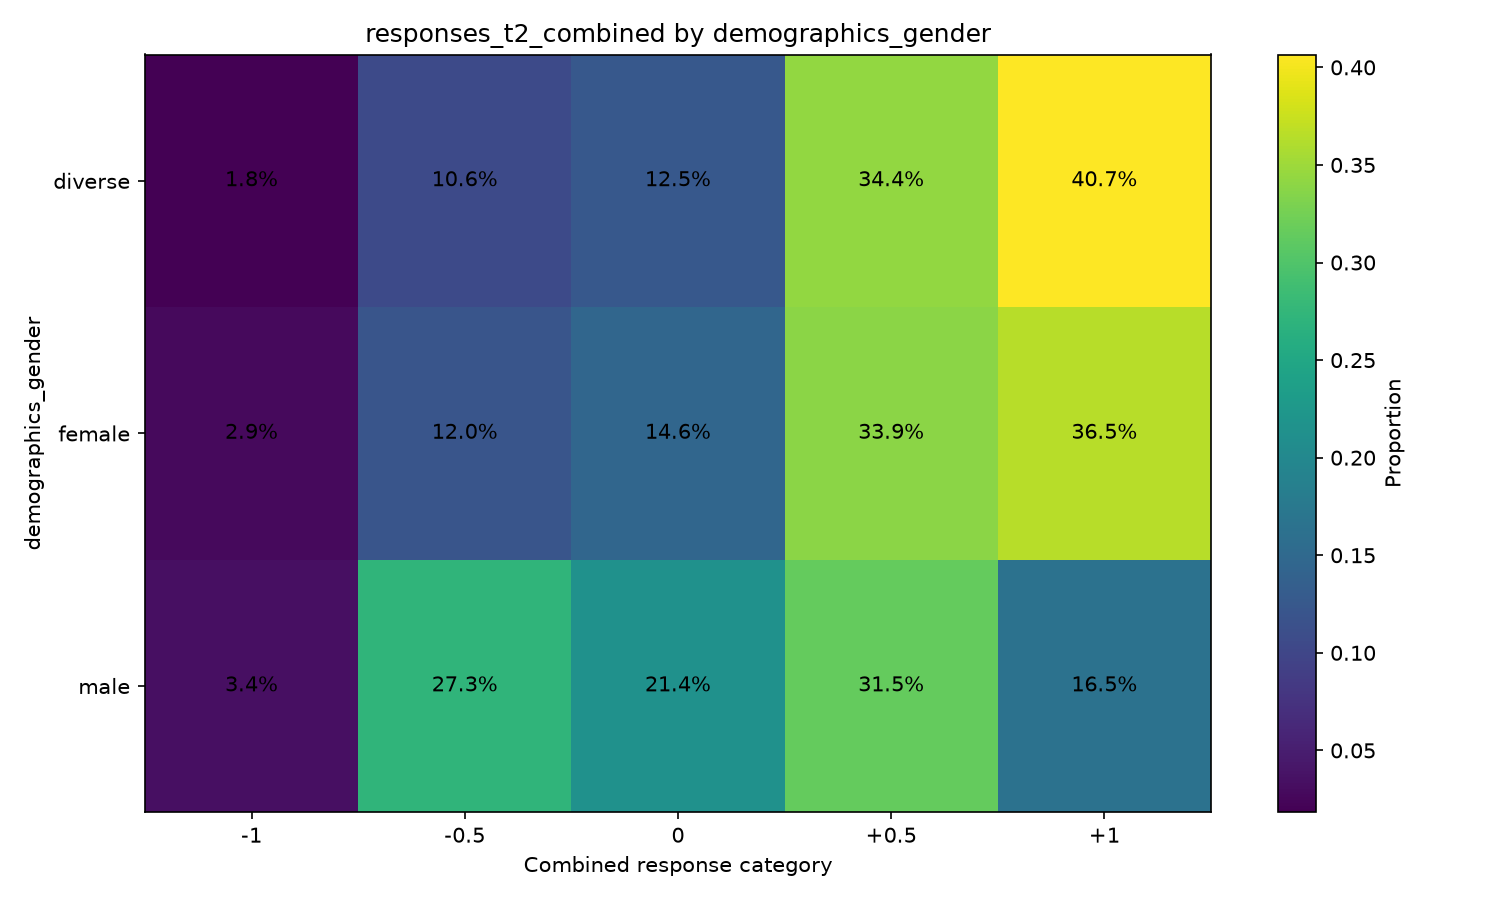

The table this chart was drawn from, first rows:
demographics_gender, variable, oppose_important_-1, oppose_not_important_-0.5, neutral_0, support_not_important_0.5, support_important_1
diverse, responses_t2_combined, 0.01832, 0.1062, 0.1245, 0.3443, 0.4066
female, responses_t2_combined, 0.02869, 0.1204, 0.146, 0.3394, 0.3655
male, responses_t2_combined, 0.03416, 0.2725, 0.214, 0.3148, 0.1645
